Labelled photos from "cancerous_and_non-cancerous", an image-classification folder in KrishYadav454/Malignancy-Detection-in-Lung-Nodules-Using-CNN. The possible labels are: cancerous, non-cancerous.

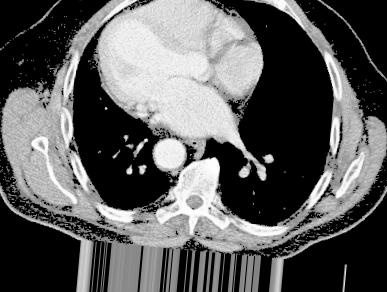
Label: cancerous

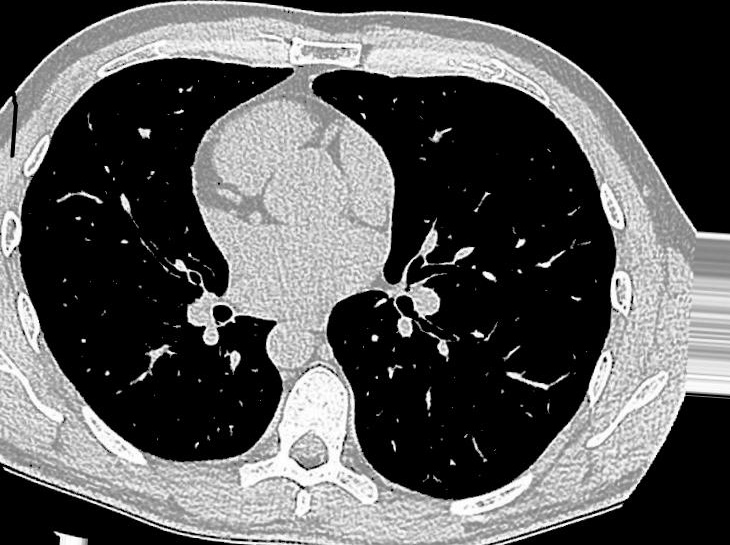
Label: non-cancerous

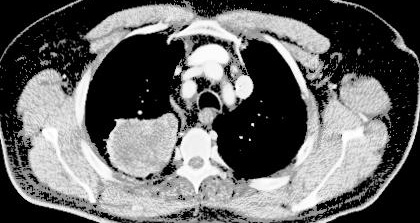
Label: cancerous

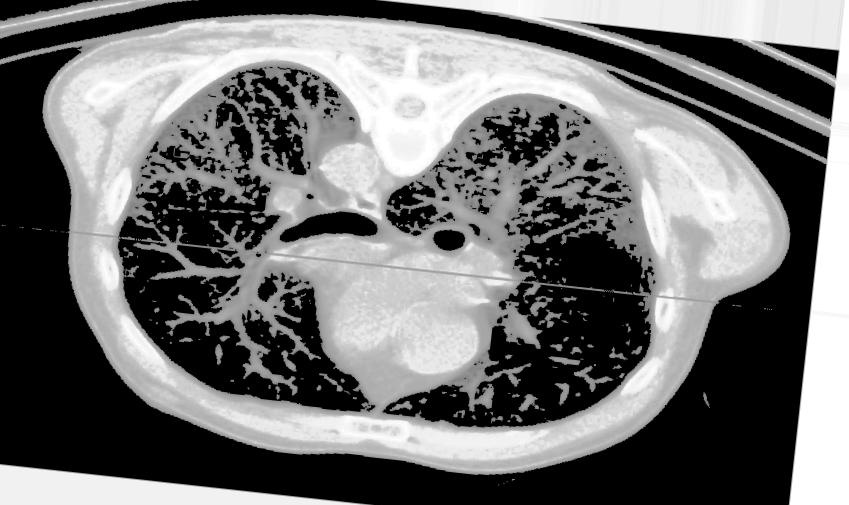
Label: non-cancerous

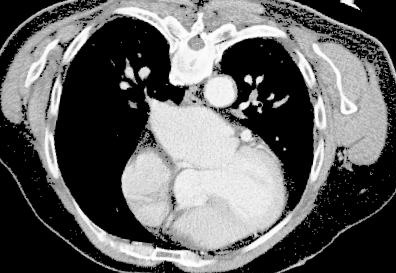
Label: cancerous

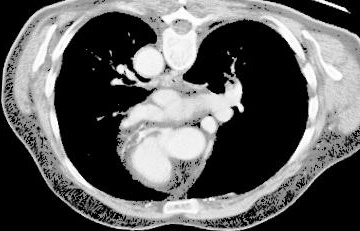
Label: cancerous
